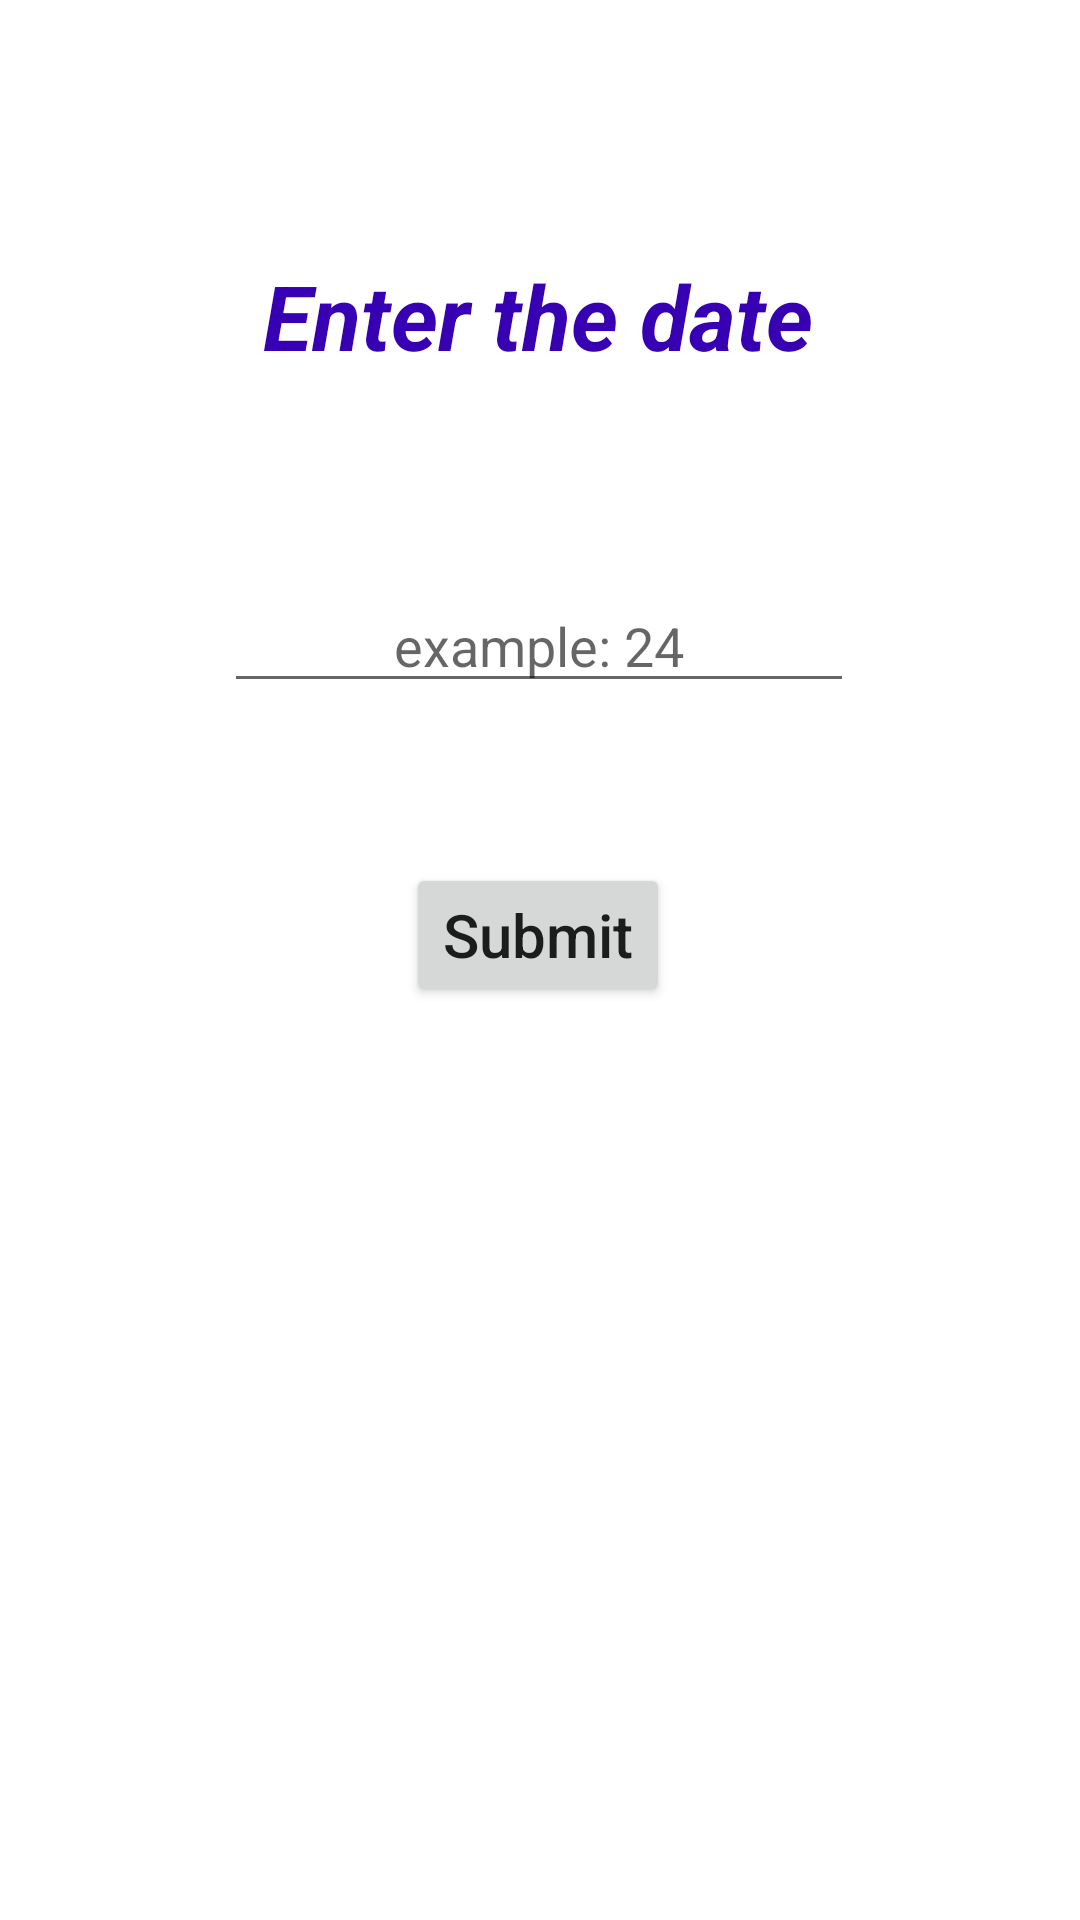

This screen was rendered from an Android layout file. Write that file and the resources it references.
<!-- AndroidManifest.xml: application theme Theme.Calendar100 -->
<!-- res/layout/activity_date.xml -->
<?xml version="1.0" encoding="utf-8"?>
<androidx.constraintlayout.widget.ConstraintLayout xmlns:android="http://schemas.android.com/apk/res/android"
    xmlns:app="http://schemas.android.com/apk/res-auto"
    xmlns:tools="http://schemas.android.com/tools"
    android:layout_width="match_parent"
    android:layout_height="match_parent"
    tools:context=".DateActivity">

    <EditText
        android:id="@+id/editTextNumber1"
        android:layout_width="wrap_content"
        android:layout_height="wrap_content"
        android:ems="10"
        android:hint="@string/example_24"
        android:inputType="number"
        android:textAlignment="center"
        android:gravity="center_horizontal"
        app:layout_constraintBottom_toBottomOf="parent"
        app:layout_constraintEnd_toEndOf="parent"
        app:layout_constraintHorizontal_bias="0.497"
        app:layout_constraintStart_toStartOf="parent"
        app:layout_constraintTop_toBottomOf="@+id/textView1"
        app:layout_constraintVertical_bias="0.143"
        android:autofillHints="@string/example_2030" />

    <TextView
        android:id="@+id/textView1"
        android:layout_width="wrap_content"
        android:layout_height="wrap_content"
        android:text="@string/enter_the_date"
        android:textStyle="bold|italic"
        android:textColor="@color/purple_700"
        android:textSize="30sp"
        app:layout_constraintBottom_toBottomOf="parent"
        app:layout_constraintEnd_toEndOf="parent"
        app:layout_constraintHorizontal_bias="0.497"
        app:layout_constraintStart_toStartOf="parent"
        app:layout_constraintTop_toTopOf="parent"
        app:layout_constraintVertical_bias="0.142" />

    <Button
        android:id="@+id/submit_button"
        android:layout_width="wrap_content"
        android:layout_height="wrap_content"
        android:text="@string/submit"
        android:textAllCaps="false"
        android:textSize="20sp"
        android:onClick="submitDate"
        app:layout_constraintBottom_toBottomOf="parent"
        app:layout_constraintEnd_toEndOf="parent"
        app:layout_constraintHorizontal_bias="0.498"
        app:layout_constraintStart_toStartOf="parent"
        app:layout_constraintTop_toBottomOf="@+id/editTextNumber1"
        app:layout_constraintVertical_bias="0.149"
        tools:ignore="UsingOnClickInXml" />

</androidx.constraintlayout.widget.ConstraintLayout>
<!-- resources referenced by this layout -->
<resources>
  <string name="enter_the_date">Enter the date</string>
  <string name="example_2030">example: 2030</string>
  <string name="example_24">example: 24</string>
  <string name="submit">Submit</string>
  <style name="Theme.Calendar100" parent="Theme.MaterialComponents.DayNight.DarkActionBar">
          
          <item name="colorPrimary">@color/purple_500</item>
          <item name="colorPrimaryVariant">@color/purple_700</item>
          <item name="colorOnPrimary">@color/white</item>
          
          <item name="colorSecondary">@color/teal_200</item>
          <item name="colorSecondaryVariant">@color/teal_700</item>
          <item name="colorOnSecondary">@color/black</item>
          
          <item name="android:statusBarColor" tools:targetApi="l">?attr/colorPrimaryVariant</item>
          
      </style>
  <!-- not gathered from this repository: default colours our renderer supplied (Android Studio template values) -->
  <color name="purple_500">#FF6200EE</color>
  <color name="purple_700">#FF3700B3</color>
  <color name="teal_200">#FF03DAC5</color>
  <color name="teal_700">#FF018786</color>
  <color name="black">#FF000000</color>
  <color name="white">#FFFFFFFF</color>
</resources>
